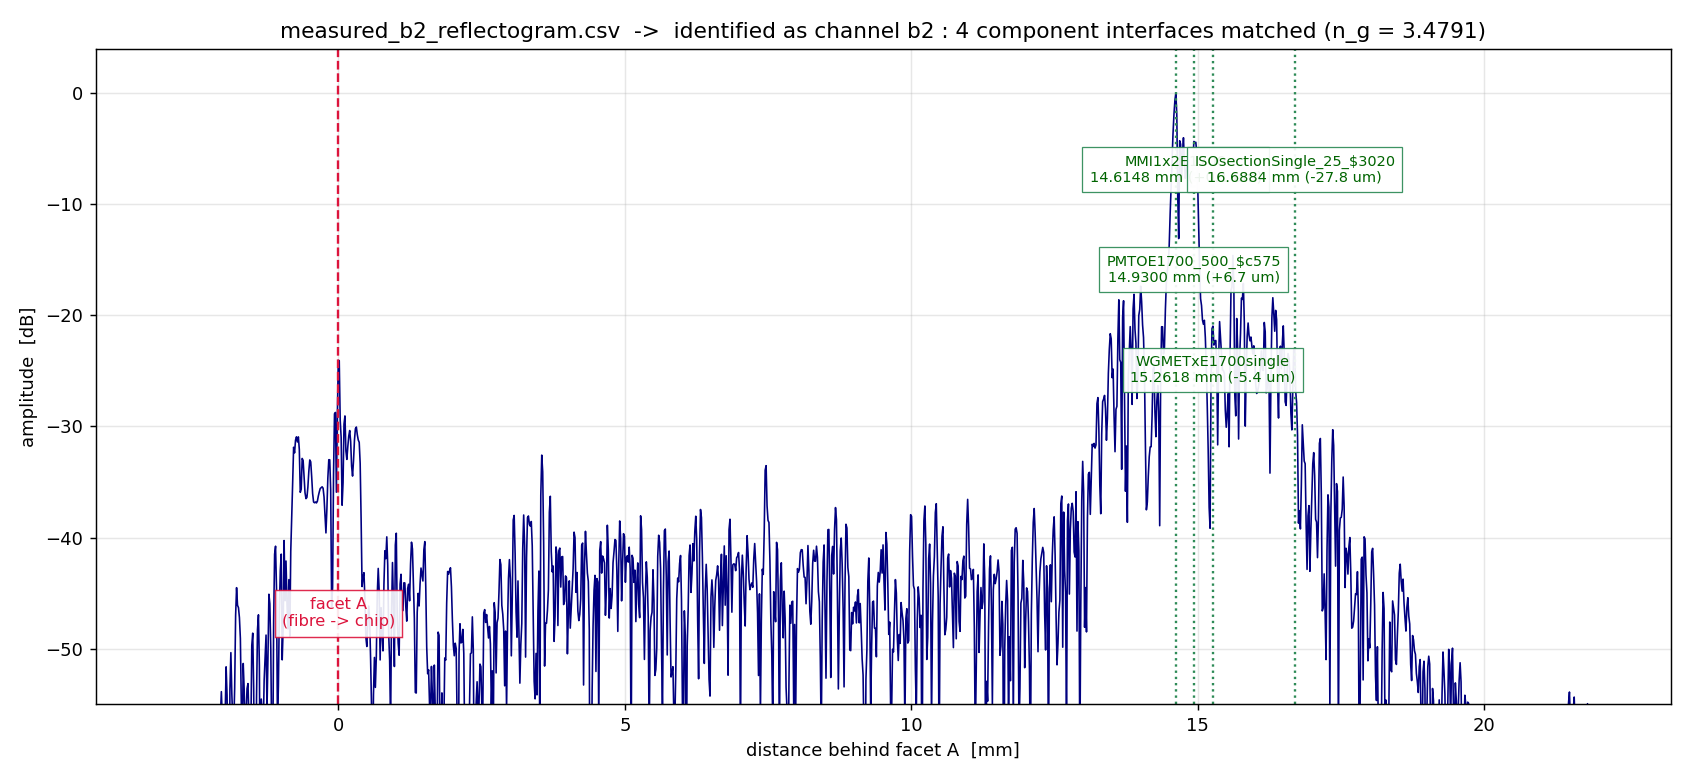

Data behind this chart, as committed beside it:
channel, delta_z_mm, amplitude_dB, onchip_um, design_um, error_um, implied_n_g, device_port
b2, 14.61, 0.0, 6167, 6167, 0.1, 3.479, HHI_MMI1x2E1700:o2
b2, 14.93, -4.36, 6300, 6297, 6.7, 3.481, HHI_PMTOE1700_500_$c575:o2
b2, 15.26, -20.98, 6440, 6442, -5.4, 3.478, HHI_WGMETxE1700single:o1
b2, 16.69, -23.02, 7042, 7053, -27.8, 3.473, HHI_ISOsectionSingle_25_$3020:o2
